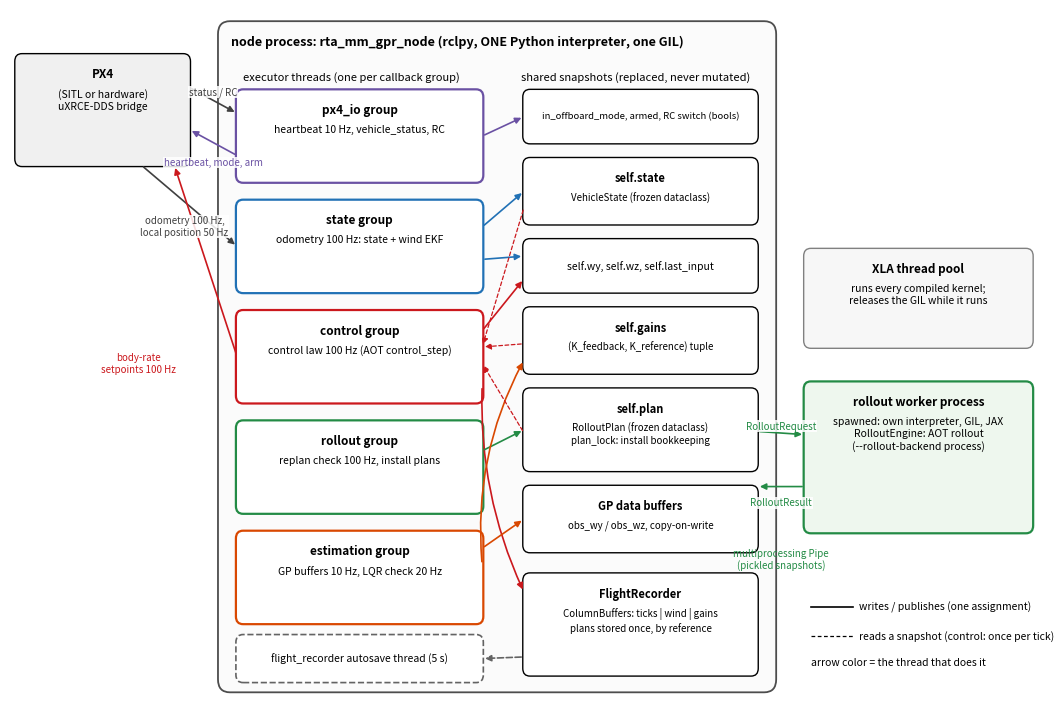

Source code (Python): (Note: this script raises an exception after producing the figure.)
"""Architecture figure for docs/00_package_guide.qmd: threads (callback groups), the shared snapshots they exchange,
the rollout worker process and PX4. Run from docs/:  python3 figures/make_guide.py"""
import matplotlib.pyplot as plt
from matplotlib.patches import FancyArrowPatch, FancyBboxPatch

plt.rcParams.update({'pdf.fonttype': 42, 'ps.fonttype': 42, 'font.size': 8.5})

GROUP_COLORS = {'px4_io': '#6a51a3', 'state': '#2171b5', 'control': '#cb181d', 'rollout': '#238b45',
                'estimation': '#d94801', 'autosave': '#636363'}


def box(ax, x, y, w, h, text, fc='white', ec='k', lw=1.0, bold_first=True, fontsize=8.5, alpha=1.0, ls='-'):
    ax.add_patch(FancyBboxPatch((x, y), w, h, boxstyle='round,pad=0.02,rounding_size=0.12', fc=fc, ec=ec, lw=lw,
                                alpha=alpha, ls=ls))
    lines = text.split('\n')
    if bold_first:
        ax.text(x + w / 2, y + h - 0.2, lines[0], ha='center', va='top', fontsize=fontsize, weight='bold')
        if len(lines) > 1:
            ax.text(x + w / 2, y + h - 0.52, '\n'.join(lines[1:]), ha='center', va='top', fontsize=fontsize - 1,
                    linespacing=1.25)
    else:
        ax.text(x + w / 2, y + h / 2, text, ha='center', va='center', fontsize=fontsize, linespacing=1.25)
    return (x, y, w, h)


def arrow(ax, p, q, color='k', ls='-', lw=1.2, both=False, rad=0.0, label=None, label_pos=0.5, label_dy=0.12):
    ax.add_patch(FancyArrowPatch(p, q, arrowstyle='<|-|>' if both else '-|>', mutation_scale=9, color=color, lw=lw,
                                 ls=ls, connectionstyle=f'arc3,rad={rad}', shrinkA=2, shrinkB=2))
    if label:
        x = p[0] + label_pos * (q[0] - p[0])
        y = p[1] + label_pos * (q[1] - p[1]) + label_dy
        ax.text(x, y, label, ha='center', va='bottom', fontsize=7, color=color,
                bbox=dict(fc='white', ec='none', alpha=0.85, pad=0.5))


fig, ax = plt.subplots(figsize=(11, 7.2))
ax.set_xlim(0, 17.2)
ax.set_ylim(-0.3, 10.4)
ax.axis('off')

# outside the node
PX4 = box(ax, 0.1, 8.0, 2.9, 1.7, 'PX4\n(SITL or hardware)\nuXRCE-DDS bridge', fc='#f0f0f0')

# node process
ax.add_patch(FancyBboxPatch((3.5, -0.1), 9.3, 10.3, boxstyle='round,pad=0.02,rounding_size=0.2', fc='#fbfbfb',
                            ec='0.3', lw=1.3))
ax.text(3.7, 10.0, 'node process: rta_mm_gpr_node (rclpy, ONE Python interpreter, one GIL)', fontsize=9,
        weight='bold', va='top')
ax.text(3.9, 9.45, 'executor threads (one per callback group)', fontsize=8, style='italic', va='top')
ax.text(8.55, 9.45, 'shared snapshots (replaced, never mutated)', fontsize=8, style='italic', va='top')

G = {}
G['px4_io'] = box(ax, 3.8, 7.75, 4.1, 1.4, 'px4_io group\nheartbeat 10 Hz, vehicle_status, RC',
                  ec=GROUP_COLORS['px4_io'], lw=1.6)
G['state'] = box(ax, 3.8, 6.05, 4.1, 1.4, 'state group\nodometry 100 Hz: state + wind EKF',
                 ec=GROUP_COLORS['state'], lw=1.6)
G['control'] = box(ax, 3.8, 4.35, 4.1, 1.4, 'control group\ncontrol law 100 Hz (AOT control_step)',
                   ec=GROUP_COLORS['control'], lw=1.6)
G['rollout'] = box(ax, 3.8, 2.65, 4.1, 1.4, 'rollout group\nreplan check 100 Hz, install plans',
                   ec=GROUP_COLORS['rollout'], lw=1.6)
G['estimation'] = box(ax, 3.8, 0.95, 4.1, 1.4, 'estimation group\nGP buffers 10 Hz, LQR check 20 Hz',
                      ec=GROUP_COLORS['estimation'], lw=1.6)
G['autosave'] = box(ax, 3.8, 0.05, 4.1, 0.7, 'flight_recorder autosave thread (5 s)', ec=GROUP_COLORS['autosave'],
                    lw=1.2, bold_first=False, fontsize=7.5, ls='--')

S = {}
S['flags'] = box(ax, 8.6, 8.35, 3.9, 0.8, 'in_offboard_mode, armed, RC switch (bools)', bold_first=False,
                 fontsize=6.8)
S['state'] = box(ax, 8.6, 7.1, 3.9, 1.0, 'self.state\nVehicleState (frozen dataclass)', fontsize=8)
S['wind'] = box(ax, 8.6, 6.05, 3.9, 0.8, 'self.wy, self.wz, self.last_input', bold_first=False, fontsize=7.5)
S['gains'] = box(ax, 8.6, 4.8, 3.9, 1.0, 'self.gains\n(K_feedback, K_reference) tuple', fontsize=8)
S['plan'] = box(ax, 8.6, 3.3, 3.9, 1.25, 'self.plan\nRolloutPlan (frozen dataclass)\nplan_lock: install bookkeeping',
                fontsize=8)
S['gp'] = box(ax, 8.6, 2.05, 3.9, 1.0, 'GP data buffers\nobs_wy / obs_wz, copy-on-write', fontsize=8)
S['rec'] = box(ax, 8.6, 0.15, 3.9, 1.55, 'FlightRecorder\nColumnBuffers: ticks | wind | gains\nplans stored once, by reference',
               fontsize=8)

# worker process
W = box(ax, 13.3, 2.35, 3.8, 2.3, 'rollout worker process\nspawned: own interpreter, GIL, JAX\nRolloutEngine: AOT rollout\n'
        '(--rollout-backend process)', fc='#eef7ee', ec=GROUP_COLORS['rollout'], lw=1.6)
box(ax, 13.3, 5.2, 3.8, 1.5, 'XLA thread pool\nruns every compiled kernel;\nreleases the GIL while it runs',
    fc='#f7f7f7', ec='0.5')


def right(b, dy=0.0):
    return (b[0] + b[2], b[1] + b[3] / 2 + dy)


def left(b, dy=0.0):
    return (b[0], b[1] + b[3] / 2 + dy)


# PX4 <-> node
arrow(ax, right(PX4, 0.35), left(G['px4_io'], 0.35), color='0.25',
      label='status / RC', label_dy=0.05)
arrow(ax, left(G['px4_io'], -0.3), right(PX4, -0.3), color=GROUP_COLORS['px4_io'],
      label='heartbeat, mode, arm', label_dy=-0.38)
arrow(ax, (2.2, 8.0), left(G['state']), color='0.25', label='odometry 100 Hz,\nlocal position 50 Hz', label_pos=0.45, label_dy=-0.55)
arrow(ax, left(G['control']), (2.75, 8.0), color=GROUP_COLORS['control'])
ax.text(2.15, 4.95, 'body-rate\nsetpoints 100 Hz', color=GROUP_COLORS['control'], fontsize=7, ha='center', va='center')

# writes (solid, group color)
arrow(ax, right(G['px4_io']), left(S['flags']), color=GROUP_COLORS['px4_io'])
arrow(ax, right(G['state'], 0.3), left(S['state']), color=GROUP_COLORS['state'])
arrow(ax, right(G['state'], -0.2), left(S['wind'], 0.15), color=GROUP_COLORS['state'])
arrow(ax, right(G['control'], 0.4), left(S['wind'], -0.2), color=GROUP_COLORS['control'])
arrow(ax, right(G['control'], -0.45), left(S['rec'], 0.5), color=GROUP_COLORS['control'], rad=0.12)
arrow(ax, right(G['rollout'], 0.25), left(S['plan']), color=GROUP_COLORS['rollout'])
arrow(ax, right(G['estimation'], 0.45), left(S['gp']), color=GROUP_COLORS['estimation'])
arrow(ax, right(G['estimation'], 0.2), left(S['gains'], -0.3), color=GROUP_COLORS['estimation'], rad=-0.15)
arrow(ax, left(S['rec'], -0.5), right(G['autosave']), color=GROUP_COLORS['autosave'], ls='--')

# reads of the control thread (dashed): the hot path
for key, dy in (('state', 0.0), ('gains', 0.2), ('plan', 0.2)):
    arrow(ax, left(S[key], dy - 0.25), right(G['control'], 0.15 if key != 'plan' else -0.1),
          color=GROUP_COLORS['control'], ls=(0, (3, 2)), lw=0.9)

# worker
arrow(ax, (12.5, 3.9), left(W, 0.35), color=GROUP_COLORS['rollout'], label='RolloutRequest', label_dy=0.03)
arrow(ax, left(W, -0.45), (12.5, 3.05), color=GROUP_COLORS['rollout'], label='RolloutResult', label_dy=-0.33)
ax.text(12.9, 2.1, 'multiprocessing Pipe\n(pickled snapshots)', fontsize=7, ha='center', va='top',
        color=GROUP_COLORS['rollout'])

# legend
ax.plot([13.4, 14.1], [1.2, 1.2], color='k', lw=1.2)
ax.text(14.2, 1.2, 'writes / publishes (one assignment)', va='center', fontsize=7.5)
ax.plot([13.4, 14.1], [0.75, 0.75], color='k', lw=0.9, ls=(0, (3, 2)))
ax.text(14.2, 0.75, 'reads a snapshot (control: once per tick)', va='center', fontsize=7.5)
ax.text(13.4, 0.3, 'arrow color = the thread that does it', fontsize=7.5)

fig.tight_layout()
fig.savefig('figures/package_architecture.pdf')
print('figures/package_architecture.pdf')
